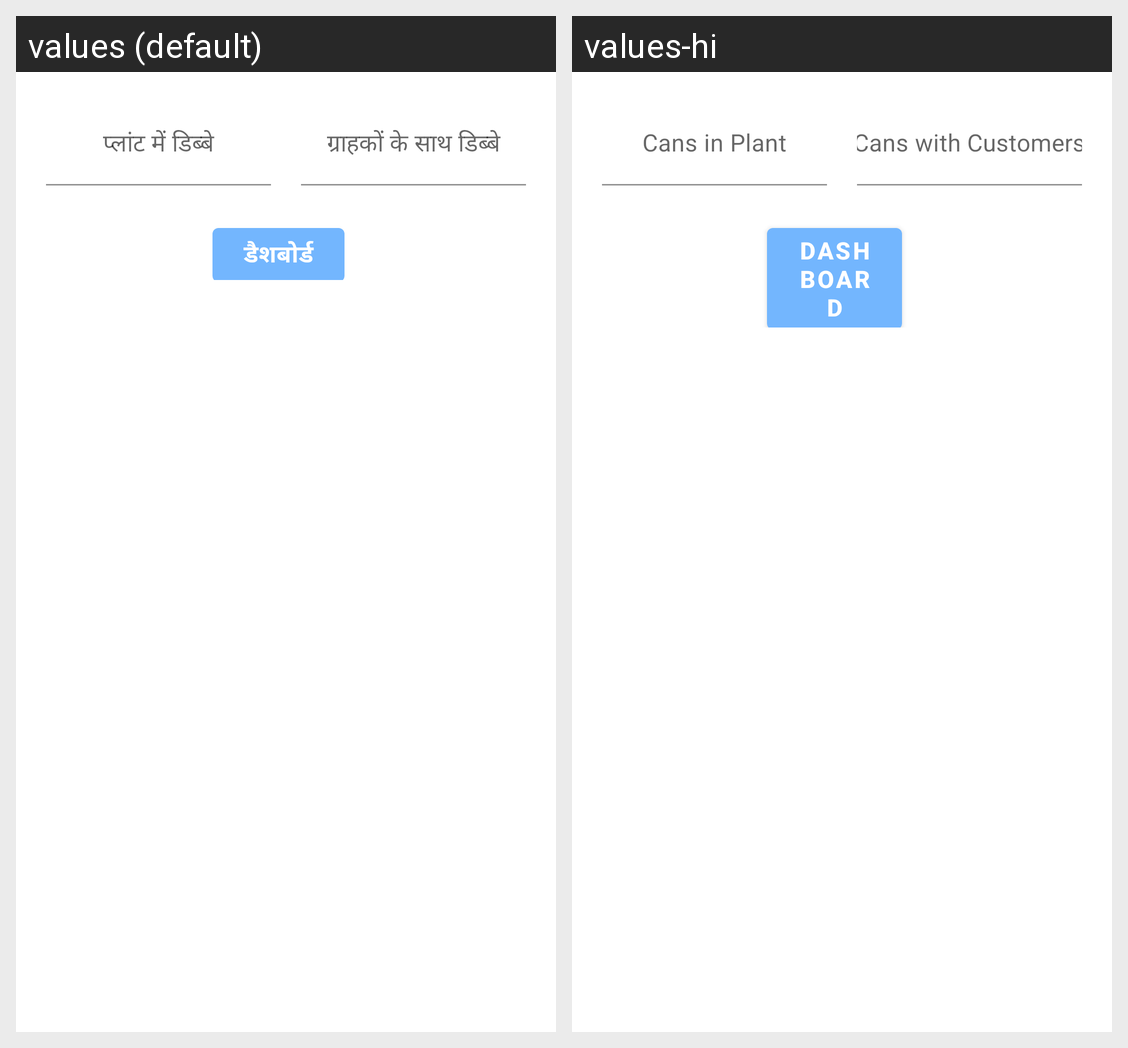

This grid shows one Android layout under two languages. Give, for every string resource on the screen, its name, the default text and each shown locale's text.
Android screen res/layout/fragment_summary.xml rendered under 2 locales, left to right: values (default), values-hi. Device: Nexus 5 (rendered at 1080×1920; each locale shown at half size, 540×960, under a caption strip naming it); theme AppTheme.
Strings drawn on this screen, with the default value and each locale's value (text and hints the layout hard-codes, and strings that could not be matched under every locale, appear in the picture but are not listed):

TOTAL_CANS_IN_PLANT
  values: प्लांट में डिब्बे
  values-hi: Cans in Plant

TOTAL_CANS_WITH_CUSTOMER
  values: ग्राहकों के साथ डिब्बे
  values-hi: Cans with Customers

Home
  values: डैशबोर्ड
  values-hi: Dashboard
